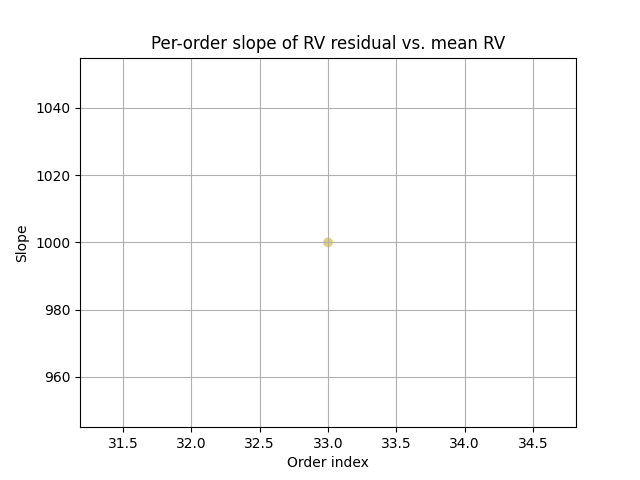

Source data for this figure (header and first rows):
filename, mjd, order_23, order_24, order_25, order_26, order_27, order_28, order_29, order_30, order_31, order_32, order_33, order_34, order_35, order_36, order_37, order_38, order_39, order_40, order_41, order_42
EtalonEtalon_R01_20260503050002_deg0_sp.…, 61163, 0.01892, 0.0158, -0.0409, -0.1778, -0.01735, -0.05762, nan, 0.01608, -0.04118, -0.06211, 0.009747, 0.005132, -0.028, nan, 0.134, 0.06537, 0.1163, 0.07617, 0.03602, 0.07608
EtalonEtalon_R01_20260503080001_deg0_sp.…, 61163, 0.02104, 0.01527, -0.04394, -0.178, -0.01486, -0.05271, nan, 0.01925, -0.04089, -0.05937, 0.01051, 0.00604, -0.02547, nan, 0.1363, 0.06602, 0.1176, 0.07147, 0.03666, 0.07015
EtalonEtalon_R01_20260503110001_deg0_sp.…, 61163, 0.01884, 0.01639, -0.04302, -0.1777, -0.01647, -0.05604, nan, 0.02139, -0.0429, -0.06527, 0.004867, 0.009387, -0.0266, nan, 0.1352, 0.0702, 0.1146, 0.0717, 0.03684, 0.07384
EtalonEtalon_R01_20260504050001_deg0_sp.…, 61164, 0.02008, 0.01547, -0.03777, -0.1756, -0.01447, -0.05372, nan, 0.01102, -0.03023, -0.06611, 0.00992, 0.006067, -0.02627, nan, 0.1371, 0.06387, 0.1152, 0.07085, 0.03326, 0.0721
EtalonEtalon_R01_20260504080002_deg0_sp.…, 61164, 0.01789, 0.01356, -0.0456, -0.1788, -0.01273, -0.05141, nan, 0.01756, -0.03386, -0.06617, 0.005741, 0.002803, -0.02469, nan, 0.1375, 0.06466, 0.1158, 0.07281, 0.03455, 0.07563
EtalonEtalon_R01_20260504110001_deg0_sp.…, 61164, 0.01936, 0.01221, -0.04454, -0.1769, -0.01251, -0.05172, nan, 0.01615, -0.04318, -0.06408, 0.007895, 0.006964, -0.02928, nan, 0.1354, 0.06976, 0.113, 0.07232, 0.03358, 0.07762
EtalonEtalon_R01_20260505050001_deg0_sp.…, 61165, 0.02074, 0.01448, -0.04349, -0.1764, -0.005993, -0.05295, nan, 0.01499, -0.04246, -0.06378, 0.00906, 0.008056, -0.0289, nan, 0.1394, 0.06782, 0.1128, 0.06957, 0.02966, 0.07546
EtalonEtalon_R01_20260505080002_deg0_sp.…, 61165, 0.01866, 0.0158, -0.03738, -0.1754, -0.01761, -0.05087, nan, 0.01557, -0.04274, -0.06351, 0.007868, 0.01069, -0.02817, nan, 0.1363, 0.07065, 0.1107, 0.07031, 0.03256, 0.07491
EtalonEtalon_R01_20260505110001_deg0_sp.…, 61165, 0.02381, 0.01603, -0.04658, -0.1794, -0.01287, -0.05883, nan, 0.01699, -0.04224, -0.06179, 0.01011, 0.007512, -0.02473, nan, 0.1377, 0.0681, 0.1101, 0.06887, 0.03483, 0.07212
EtalonEtalon_R01_20260507050001_deg0_sp.…, 61167, 0.01499, 0.01855, -0.04527, -0.1791, -0.01604, -0.05263, nan, 0.01734, -0.04598, -0.06463, 0.006806, 0.006815, -0.02604, nan, 0.1377, 0.06342, 0.1164, 0.06949, 0.0365, 0.07836
EtalonEtalon_R01_20260507080001_deg0_sp.…, 61167, 0.02394, 0.009098, -0.04376, -0.18, -0.0136, -0.054, nan, 0.01344, -0.03754, -0.06325, 0.0083, 0.0059, -0.02949, nan, 0.1386, 0.06964, 0.1122, 0.06683, 0.03479, 0.07129
EtalonEtalon_R01_20260507110001_deg0_sp.…, 61167, 0.01929, 0.01317, -0.05231, -0.1765, -0.01171, -0.05614, nan, 0.01402, -0.03602, -0.0623, 0.008786, 0.009902, -0.0289, nan, 0.1381, 0.06326, 0.1121, 0.06582, 0.03545, 0.07276
EtalonEtalon_R01_20260508050001_deg0_sp.…, 61168, 0.0251, 0.02016, -0.0443, -0.1814, -0.01451, -0.05701, nan, 0.01947, -0.04903, -0.06542, 0.007772, 0.002753, -0.02144, nan, 0.1356, 0.0622, 0.1129, 0.06798, 0.03694, 0.07227
EtalonEtalon_R01_20260508080001_deg0_sp.…, 61168, 0.02103, 0.01931, -0.03879, -0.1771, -0.01734, -0.0501, nan, 0.01422, -0.03885, -0.06135, 0.006305, 0.006685, -0.02353, nan, 0.137, 0.06323, 0.1114, 0.06823, 0.02757, 0.07189
EtalonEtalon_R01_20260508110001_deg0_sp.…, 61168, 0.01445, 0.01265, -0.04264, -0.1799, -0.01349, -0.05458, nan, 0.01361, -0.04324, -0.06884, 0.00795, 0.00435, -0.02892, nan, 0.1362, 0.0678, 0.1104, 0.06603, 0.03209, 0.07824
EtalonEtalon_R01_20260509050001_deg0_sp.…, 61169, 0.01215, 0.0214, -0.05082, -0.1795, -0.01596, -0.0516, nan, 0.01501, -0.04055, -0.06104, 0.006472, 0.007872, -0.02702, nan, 0.1333, 0.06907, 0.1113, 0.07827, 0.03485, 0.0747
EtalonEtalon_R01_20260509080001_deg0_sp.…, 61169, 0.01223, 0.02076, -0.04005, -0.1772, -0.01546, -0.05911, nan, 0.01748, -0.03976, -0.06558, 0.006762, 0.007994, -0.03179, nan, 0.1334, 0.06601, 0.1136, 0.07076, 0.03445, 0.0715
EtalonEtalon_R01_20260509110001_deg0_sp.…, 61169, 0.01855, 0.01385, -0.04699, -0.1793, -0.0139, -0.05352, nan, 0.01667, -0.04499, -0.06505, 0.00752, 0.006515, -0.02013, nan, 0.1335, 0.06545, 0.1143, 0.0709, 0.03244, 0.07023
EtalonEtalon_R01_20260510050001_deg0_sp.…, 61170, 0.01581, 0.01899, -0.03987, -0.1805, -0.01304, -0.0477, nan, 0.0132, -0.04588, -0.06653, 0.004187, 0.003349, -0.02641, nan, 0.1347, 0.06842, 0.1236, 0.06623, 0.03212, 0.07985
EtalonEtalon_R01_20260510080001_deg0_sp.…, 61170, 0.02098, 0.01406, -0.04287, -0.1814, -0.01131, -0.05049, nan, 0.01585, -0.03992, -0.0597, 0.01002, 0.008303, -0.0216, nan, 0.1331, 0.07164, 0.1226, 0.06853, 0.02903, 0.08052
EtalonEtalon_R01_20260510110001_deg0_sp.…, 61170, 0.01524, 0.01977, -0.04697, -0.1822, -0.01397, -0.0533, nan, 0.0129, -0.04275, -0.0618, 0.008935, 0.007758, -0.02643, nan, 0.135, 0.07345, 0.1256, 0.06701, 0.0335, 0.07834
EtalonEtalon_R01_20260511050001_deg0_sp.…, 61171, 0.01386, 0.01796, -0.04837, -0.1833, -0.01056, -0.05293, nan, 0.01421, -0.04007, -0.06385, 0.008479, 0.009045, -0.02311, nan, 0.1371, 0.07086, 0.1214, 0.06764, 0.03165, 0.08676
EtalonEtalon_R01_20260511080002_deg0_sp.…, 61171, 0.0192, 0.01599, -0.04681, -0.1804, -0.01364, -0.05034, nan, 0.01465, -0.04375, -0.06501, 0.01199, 0.007595, -0.02065, nan, 0.1361, 0.07735, 0.1245, 0.06815, 0.02951, 0.0766
EtalonEtalon_R01_20260511110001_deg0_sp.…, 61171, 0.0213, 0.01658, -0.04967, -0.1819, -0.01362, -0.05215, nan, 0.01528, -0.03584, -0.0636, 0.01358, 0.007303, -0.02177, nan, 0.1357, 0.07166, 0.1215, 0.06928, 0.02995, 0.08295
EtalonEtalon_R02_20260503050002_deg0_sp.…, 61163, 0.02278, 0.01293, -0.02579, -0.1767, -0.01281, -0.05267, nan, 0.01327, -0.03848, -0.0599, 0.008086, 0.002928, -0.02963, nan, 0.1367, 0.0661, 0.1138, 0.07023, 0.03255, 0.07324
EtalonEtalon_R02_20260503080001_deg0_sp.…, 61163, 0.01702, 0.01657, -0.04396, -0.1799, -0.01821, -0.05357, nan, 0.01979, -0.03633, -0.0637, 0.00901, 0.01005, -0.0295, nan, 0.1329, 0.06528, 0.1144, 0.07013, 0.02511, 0.07656
EtalonEtalon_R02_20260503110001_deg0_sp.…, 61163, 0.02054, 0.01951, -0.03814, -0.1753, -0.01337, -0.05262, nan, 0.01803, -0.04331, -0.06033, 0.006178, 0.007376, -0.0266, nan, 0.1359, 0.06719, 0.1215, 0.07368, 0.03785, 0.07524
EtalonEtalon_R02_20260504050001_deg0_sp.…, 61164, 0.02032, 0.01668, -0.03981, -0.1778, -0.01147, -0.05255, nan, 0.01685, -0.04547, -0.06056, 0.006474, 0.004408, -0.02835, nan, 0.1365, 0.06795, 0.1167, 0.07001, 0.03513, 0.07482
EtalonEtalon_R02_20260504080002_deg0_sp.…, 61164, 0.02193, 0.01564, -0.04416, -0.1783, -0.01486, -0.04933, nan, 0.009877, -0.04205, -0.06183, 0.006459, 0.009656, -0.02655, nan, 0.1397, 0.06743, 0.1152, 0.06956, 0.03113, 0.07232
EtalonEtalon_R02_20260504110001_deg0_sp.…, 61164, 0.01956, 0.01855, -0.04394, -0.1783, -0.01188, -0.05279, nan, 0.01516, -0.04279, -0.0656, 0.02089, 0.01061, -0.02582, nan, 0.138, 0.07018, 0.1172, 0.07258, 0.03065, 0.0767
EtalonEtalon_R02_20260505050001_deg0_sp.…, 61165, 0.01764, 0.01743, -0.04391, -0.1782, -0.01373, -0.05148, nan, 0.01815, -0.04072, -0.06166, 0.005225, 0.005584, -0.02805, nan, 0.1379, 0.07424, 0.1103, 0.06643, 0.03137, 0.06961
EtalonEtalon_R02_20260505080002_deg0_sp.…, 61165, 0.02161, 0.01725, -0.0431, -0.1762, -0.01291, -0.04666, nan, 0.01523, -0.04113, -0.06475, 0.01059, 0.007563, -0.03068, nan, 0.1394, 0.06937, 0.1151, 0.06672, 0.03295, 0.06731
EtalonEtalon_R02_20260505110001_deg0_sp.…, 61165, 0.01789, 0.01529, -0.0423, -0.1761, -0.01294, -0.05279, nan, 0.014, -0.03979, -0.06547, 0.00729, 0.005148, -0.02673, nan, 0.1371, 0.07515, 0.1108, 0.06777, 0.03227, 0.07579
EtalonEtalon_R02_20260507050001_deg0_sp.…, 61167, 0.01785, 0.02056, -0.04689, -0.1775, -0.01221, -0.0573, nan, 0.01743, -0.04073, -0.05645, 0.007862, 0.003337, -0.02819, nan, 0.1377, 0.06828, 0.1111, 0.06735, 0.03477, 0.07394
EtalonEtalon_R02_20260507080001_deg0_sp.…, 61167, 0.02044, 0.01806, -0.04752, -0.1755, -0.01357, -0.05539, nan, 0.0162, -0.03797, -0.06857, 0.003768, 0.002381, -0.02782, nan, 0.1384, 0.06704, 0.1103, 0.0679, 0.0318, 0.07825
EtalonEtalon_R02_20260507110001_deg0_sp.…, 61167, 0.01883, 0.01038, -0.04593, -0.18, -0.01295, -0.05577, nan, 0.01905, -0.04174, -0.06563, 0.007563, 0.005499, -0.028, nan, 0.1397, 0.06476, 0.1089, 0.06853, 0.03057, 0.07631
EtalonEtalon_R02_20260508050001_deg0_sp.…, 61168, 0.01789, 0.02272, -0.04879, -0.1792, -0.01604, -0.05417, nan, 0.01473, -0.04523, -0.06558, 0.005946, 0.008221, -0.03044, nan, 0.136, 0.06362, 0.1157, 0.07073, 0.0355, 0.07447
EtalonEtalon_R02_20260508080001_deg0_sp.…, 61168, 0.02325, 0.007617, -0.04721, -0.1822, -0.01126, -0.05473, nan, 0.01664, -0.04152, -0.06543, 0.01016, 0.001475, -0.02629, nan, 0.1394, 0.05893, 0.1118, 0.068, 0.0342, 0.06934
EtalonEtalon_R02_20260508110001_deg0_sp.…, 61168, 0.02118, 0.01179, -0.03995, -0.18, -0.01686, -0.0569, nan, 0.02134, -0.0407, -0.06333, 0.005696, 0.01068, -0.02839, nan, 0.135, 0.06526, 0.1141, 0.07235, 0.03542, 0.07579
EtalonEtalon_R02_20260509050001_deg0_sp.…, 61169, 0.01803, 0.01339, -0.04092, -0.1774, -0.01469, -0.05301, nan, 0.01814, -0.03994, -0.06593, 0.007332, 0.006811, -0.02851, nan, 0.1354, 0.06648, 0.1146, 0.07327, 0.03626, 0.08595
EtalonEtalon_R02_20260509080001_deg0_sp.…, 61169, 0.02094, 0.01388, -0.04072, -0.1788, -0.01447, -0.05461, nan, 0.01329, -0.04344, -0.06325, 0.007915, 0.009076, -0.0293, nan, 0.1325, 0.06846, 0.1157, 0.07124, 0.03372, 0.07385
EtalonEtalon_R02_20260509110001_deg0_sp.…, 61169, 0.02046, 0.01996, -0.04374, -0.1773, -0.01246, -0.056, nan, 0.01973, -0.04029, -0.065, 0.008312, 0.009906, -0.0276, nan, 0.132, 0.07115, 0.1203, 0.06917, 0.03256, 0.07216
EtalonEtalon_R02_20260510050001_deg0_sp.…, 61170, 0.02139, 0.01551, -0.04331, -0.1765, -0.0166, -0.04882, nan, 0.0182, -0.04129, -0.0596, 0.008322, 0.006159, -0.02714, nan, 0.1365, 0.07713, 0.1201, 0.06816, 0.03426, 0.08028
EtalonEtalon_R02_20260510080001_deg0_sp.…, 61170, 0.01309, 0.01627, -0.04276, -0.1768, -0.01363, -0.04956, nan, 0.01391, -0.04206, -0.06811, 0.004544, 0.006089, -0.02449, nan, 0.1365, 0.07179, 0.1212, 0.06933, 0.03292, 0.08044
EtalonEtalon_R02_20260510110001_deg0_sp.…, 61170, 0.01801, 0.01768, -0.04184, -0.1807, -0.01246, -0.04957, nan, 0.01599, -0.0396, -0.05993, 0.009763, 0.007909, -0.0207, nan, 0.1329, 0.0722, 0.1175, 0.06913, 0.02564, 0.07567
EtalonEtalon_R02_20260511050001_deg0_sp.…, 61171, 0.01582, 0.01502, -0.04715, -0.1809, -0.01396, -0.05248, nan, 0.01309, -0.04219, -0.06187, 0.008274, 0.01044, -0.02579, nan, 0.1373, 0.0677, 0.1236, 0.06681, 0.03168, 0.07901
EtalonEtalon_R02_20260511080002_deg0_sp.…, 61171, 0.01911, 0.01559, -0.04367, -0.1791, -0.01529, -0.05321, nan, 0.01294, -0.0413, -0.06354, -0.009197, 0.01024, -0.02655, nan, 0.1358, 0.06973, 0.1248, 0.06484, 0.02649, 0.08178
EtalonEtalon_R02_20260511110001_deg0_sp.…, 61171, 0.01874, 0.01216, -0.04924, -0.1776, -0.01688, -0.06055, nan, 0.01328, -0.03962, -0.06298, 0.01104, 0.01066, -0.02424, nan, 0.1345, 0.07275, 0.1245, 0.06764, 0.0309, 0.07928
EtalonEtalon_R03_20260503050002_deg0_sp.…, 61163, 0.02429, 0.01212, -0.04315, -0.1808, -0.01888, -0.0506, nan, 0.01693, -0.04369, -0.0667, 0.00935, 0.008464, -0.02887, nan, 0.132, 0.06784, 0.1126, 0.07088, 0.03842, 0.07418
EtalonEtalon_R03_20260503080001_deg0_sp.…, 61163, 0.02348, 0.0119, -0.03863, -0.1779, -0.007583, -0.05495, nan, 0.01712, -0.04198, -0.0635, 0.009499, 0.006219, -0.02737, nan, 0.127, 0.06755, 0.1175, 0.07055, 0.03452, 0.07046
EtalonEtalon_R03_20260503110001_deg0_sp.…, 61163, 0.02242, 0.01659, -0.04592, -0.1794, -0.01048, -0.05094, nan, 0.01693, -0.04119, -0.06314, 0.01083, 0.008448, -0.02581, nan, 0.1329, 0.06759, 0.1181, 0.07097, 0.03361, 0.07641
EtalonEtalon_R03_20260504050001_deg0_sp.…, 61164, 0.01834, 0.01467, -0.04773, -0.1803, -0.01208, -0.05218, nan, 0.01741, -0.03451, -0.06273, 0.009665, 0.008597, -0.02884, nan, 0.1369, 0.06746, 0.1137, 0.07031, 0.03779, 0.07571
EtalonEtalon_R03_20260504080002_deg0_sp.…, 61164, 0.01338, 0.01667, -0.04388, -0.1831, -0.001085, -0.05091, nan, 0.01642, -0.03754, -0.067, 0.00869, 0.008137, -0.02785, nan, 0.1386, 0.06806, 0.1161, 0.06831, 0.03384, 0.07198
EtalonEtalon_R03_20260504110001_deg0_sp.…, 61164, 0.02016, 0.0189, -0.03793, -0.1792, -0.01268, -0.05582, nan, 0.01832, -0.03927, -0.06162, 0.007915, 0.005157, -0.0314, nan, 0.1375, 0.06661, 0.1174, 0.07336, 0.03637, 0.07112
EtalonEtalon_R03_20260505050001_deg0_sp.…, 61165, 0.01605, 0.01767, -0.04285, -0.1721, -0.01367, -0.05275, nan, 0.01909, -0.04354, -0.06243, 0.009518, 0.006766, -0.03015, nan, 0.1381, 0.06434, 0.111, 0.07423, 0.03225, 0.07484
EtalonEtalon_R03_20260505080002_deg0_sp.…, 61165, 0.01279, 0.01203, -0.04431, -0.1755, -0.01088, -0.05645, nan, 0.01498, -0.0426, -0.06549, 0.00805, 0.002278, -0.02611, nan, 0.1374, 0.07437, 0.1096, 0.0682, 0.03168, 0.07885
EtalonEtalon_R03_20260505110001_deg0_sp.…, 61165, 0.01227, 0.02186, -0.03744, -0.1797, -0.01193, -0.05605, nan, 0.0196, -0.03878, -0.06143, 0.008425, 0.004489, -0.02316, nan, 0.1382, 0.06614, 0.1088, 0.06694, 0.02943, 0.07122
EtalonEtalon_R03_20260507050001_deg0_sp.…, 61167, 0.02137, 0.0104, -0.04446, -0.1769, -0.01041, -0.05501, nan, 0.01892, -0.04191, -0.06543, 0.006462, 0.007968, -0.02302, nan, 0.1382, 0.06604, 0.1128, 0.06967, 0.03567, 0.07134
EtalonEtalon_R03_20260507080001_deg0_sp.…, 61167, 0.02177, 0.01079, -0.04663, -0.1789, -0.01593, -0.06039, nan, 0.01442, -0.04259, -0.06386, 0.007055, 0.005532, -0.02523, nan, 0.138, 0.06915, 0.11, 0.06693, 0.03254, 0.07754
EtalonEtalon_R03_20260507110001_deg0_sp.…, 61167, 0.02024, 0.01963, -0.04992, -0.1808, -0.01239, -0.05572, nan, 0.01473, -0.0405, -0.06548, 0.006309, 0.00652, -0.02956, nan, 0.1395, 0.06491, 0.1112, 0.06678, 0.03271, 0.08059
... 435 more rows
